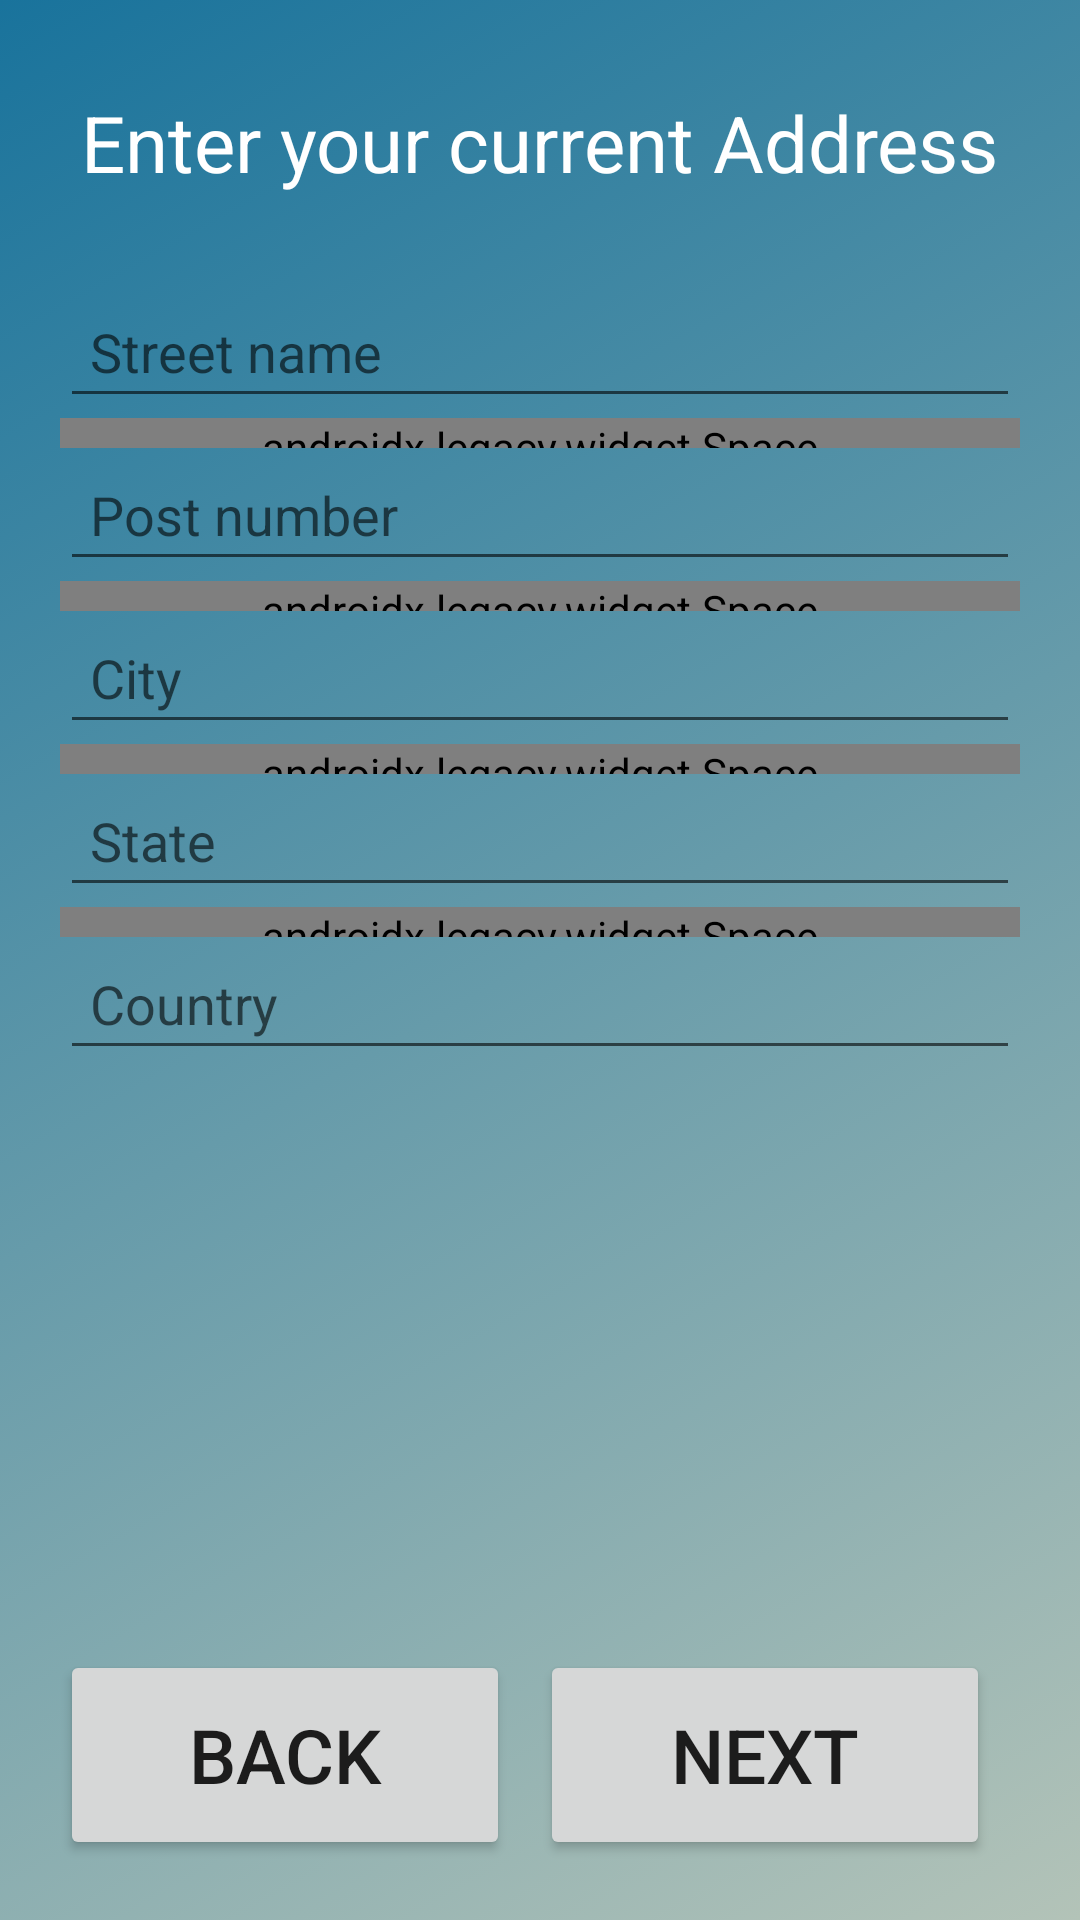

Layout XML and referenced resources for this Android screen:
<!-- AndroidManifest.xml: application theme AppTheme -->
<!-- res/layout/fragment_address.xml -->
<?xml version="1.0" encoding="utf-8"?>
<LinearLayout xmlns:android="http://schemas.android.com/apk/res/android"
    xmlns:app="http://schemas.android.com/apk/res-auto"
    xmlns:tools="http://schemas.android.com/tools"
    android:layout_width="match_parent"
    android:layout_height="match_parent"
    android:background="@drawable/gradiant_bg"
    android:orientation="vertical"
    tools:context=".fragments.AddressFragment">


    <LinearLayout
        android:layout_width="match_parent"
        android:layout_height="wrap_content"
        android:layout_marginTop="20dp"
        android:gravity="center"
        android:orientation="vertical"
        android:padding="10dp">

        <TextView
            android:id="@+id/textView2"
            android:layout_width="wrap_content"
            android:layout_height="wrap_content"
            android:text="Enter your current Address"
            android:textAlignment="center"
            android:textColor="@android:color/white"
            android:textSize="26sp" />

    </LinearLayout>


    
    <LinearLayout
        android:layout_width="match_parent"
        android:layout_height="wrap_content"
        android:layout_marginLeft="10dp"
        android:layout_marginTop="10dp"
        android:layout_marginRight="10dp"
        android:gravity="center"
        android:orientation="vertical"
        android:padding="10dp">

        <EditText
            android:id="@+id/address_street"
            android:layout_width="match_parent"
            android:layout_height="wrap_content"
            android:hint="Street name"
            android:importantForAutofill="no"
            android:inputType="text"
            android:padding="10dp" />

        <androidx.legacy.widget.Space
            android:layout_width="match_parent"
            android:layout_height="10dp" />

        <EditText
            android:id="@+id/address_postcode"
            android:layout_width="match_parent"
            android:layout_height="wrap_content"
            android:hint="Post number"
            android:importantForAutofill="no"
            android:inputType="number"
            android:padding="10dp" />

        <androidx.legacy.widget.Space
            android:layout_width="match_parent"
            android:layout_height="10dp" />

        <EditText
            android:id="@+id/address_city"
            android:layout_width="match_parent"
            android:layout_height="wrap_content"
            android:hint="City"
            android:importantForAutofill="no"
            android:inputType="text"
            android:padding="10dp" />

        <androidx.legacy.widget.Space
            android:layout_width="match_parent"
            android:layout_height="10dp" />

        <EditText
            android:id="@+id/address_state"
            android:layout_width="match_parent"
            android:layout_height="wrap_content"
            android:hint="State"
            android:importantForAutofill="no"
            android:inputType="text"
            android:padding="10dp" />

        <androidx.legacy.widget.Space
            android:layout_width="match_parent"
            android:layout_height="10dp" />

        <EditText
            android:id="@+id/address_country"
            android:layout_width="match_parent"
            android:layout_height="wrap_content"
            android:hint="Country"
            android:importantForAutofill="no"
            android:inputType="text"
            android:padding="10dp" />
    </LinearLayout>
    
    <LinearLayout
        android:layout_width="match_parent"
        android:layout_height="0dip"
        android:layout_weight="1"
        android:gravity="center|bottom"
        android:orientation="horizontal">

        <Button
            android:id="@+id/nav_back"
            android:layout_width="150dp"
            android:layout_height="70dp"
            android:text="Back"
            android:textSize="25dp"
            android:padding="10dp"
            android:layout_marginBottom="10dp"
           />

        <Button
            android:id="@+id/nav_next"
            android:layout_width="150dp"
            android:layout_height="70dp"
            android:text="Next"
            android:textSize="25dp"
            android:padding="10dp"
            android:layout_marginLeft="10dp"
            android:layout_marginRight="10dp"
            android:layout_marginBottom="10dp"
            />
    </LinearLayout>

</LinearLayout>
<!-- resources referenced by this layout -->
<resources>
  <!-- drawable gradiant_bg (drawable) -->
  <?xml version="1.0" encoding="utf-8"?>
  
  <selector xmlns:android="http://schemas.android.com/apk/res/android">
      <item>
          <shape android:shape="rectangle">
              <gradient android:startColor="#B3C3B8"
                  android:endColor="#19739C"
                  android:angle="135"/>
          </shape>
      </item>
  
  </selector>
  <style name="AppTheme" parent="Theme.MaterialComponents.Light.NoActionBar">
          
          <item name="colorPrimary">@color/colorPrimary</item>
          <item name="colorPrimaryDark">@color/colorPrimaryDark</item>
          <item name="colorAccent">@color/colorAccent</item>
  
  
          
  
          <item name="scrimBackground">@color/mtrl_scrim_color</item>
          <item name="textAppearanceHeadline1">@style/TextAppearance.MaterialComponents.Headline1</item>
          <item name="textAppearanceHeadline2">@style/TextAppearance.MaterialComponents.Headline2</item>
          <item name="textAppearanceHeadline3">@style/TextAppearance.MaterialComponents.Headline3</item>
          <item name="textAppearanceHeadline4">@style/TextAppearance.MaterialComponents.Headline4</item>
          <item name="textAppearanceHeadline5">@style/TextAppearance.MaterialComponents.Headline5</item>
          <item name="textAppearanceHeadline6">@style/TextAppearance.MaterialComponents.Headline6</item>
          <item name="textAppearanceSubtitle1">@style/TextAppearance.MaterialComponents.Subtitle1</item>
          <item name="textAppearanceSubtitle2">@style/TextAppearance.MaterialComponents.Subtitle2</item>
          <item name="textAppearanceBody1">@style/TextAppearance.MaterialComponents.Body1</item>
          <item name="textAppearanceBody2">@style/TextAppearance.MaterialComponents.Body2</item>
          <item name="textAppearanceCaption">@style/TextAppearance.MaterialComponents.Caption</item>
          <item name="textAppearanceButton">@style/TextAppearance.MaterialComponents.Button</item>
          <item name="textAppearanceOverline">@style/TextAppearance.MaterialComponents.Overline</item>
  
      </style>
  <color name="colorPrimary">#6200EE</color>
  <color name="colorPrimaryDark">#3700B3</color>
  <color name="colorAccent">#03DAC5</color>
</resources>
